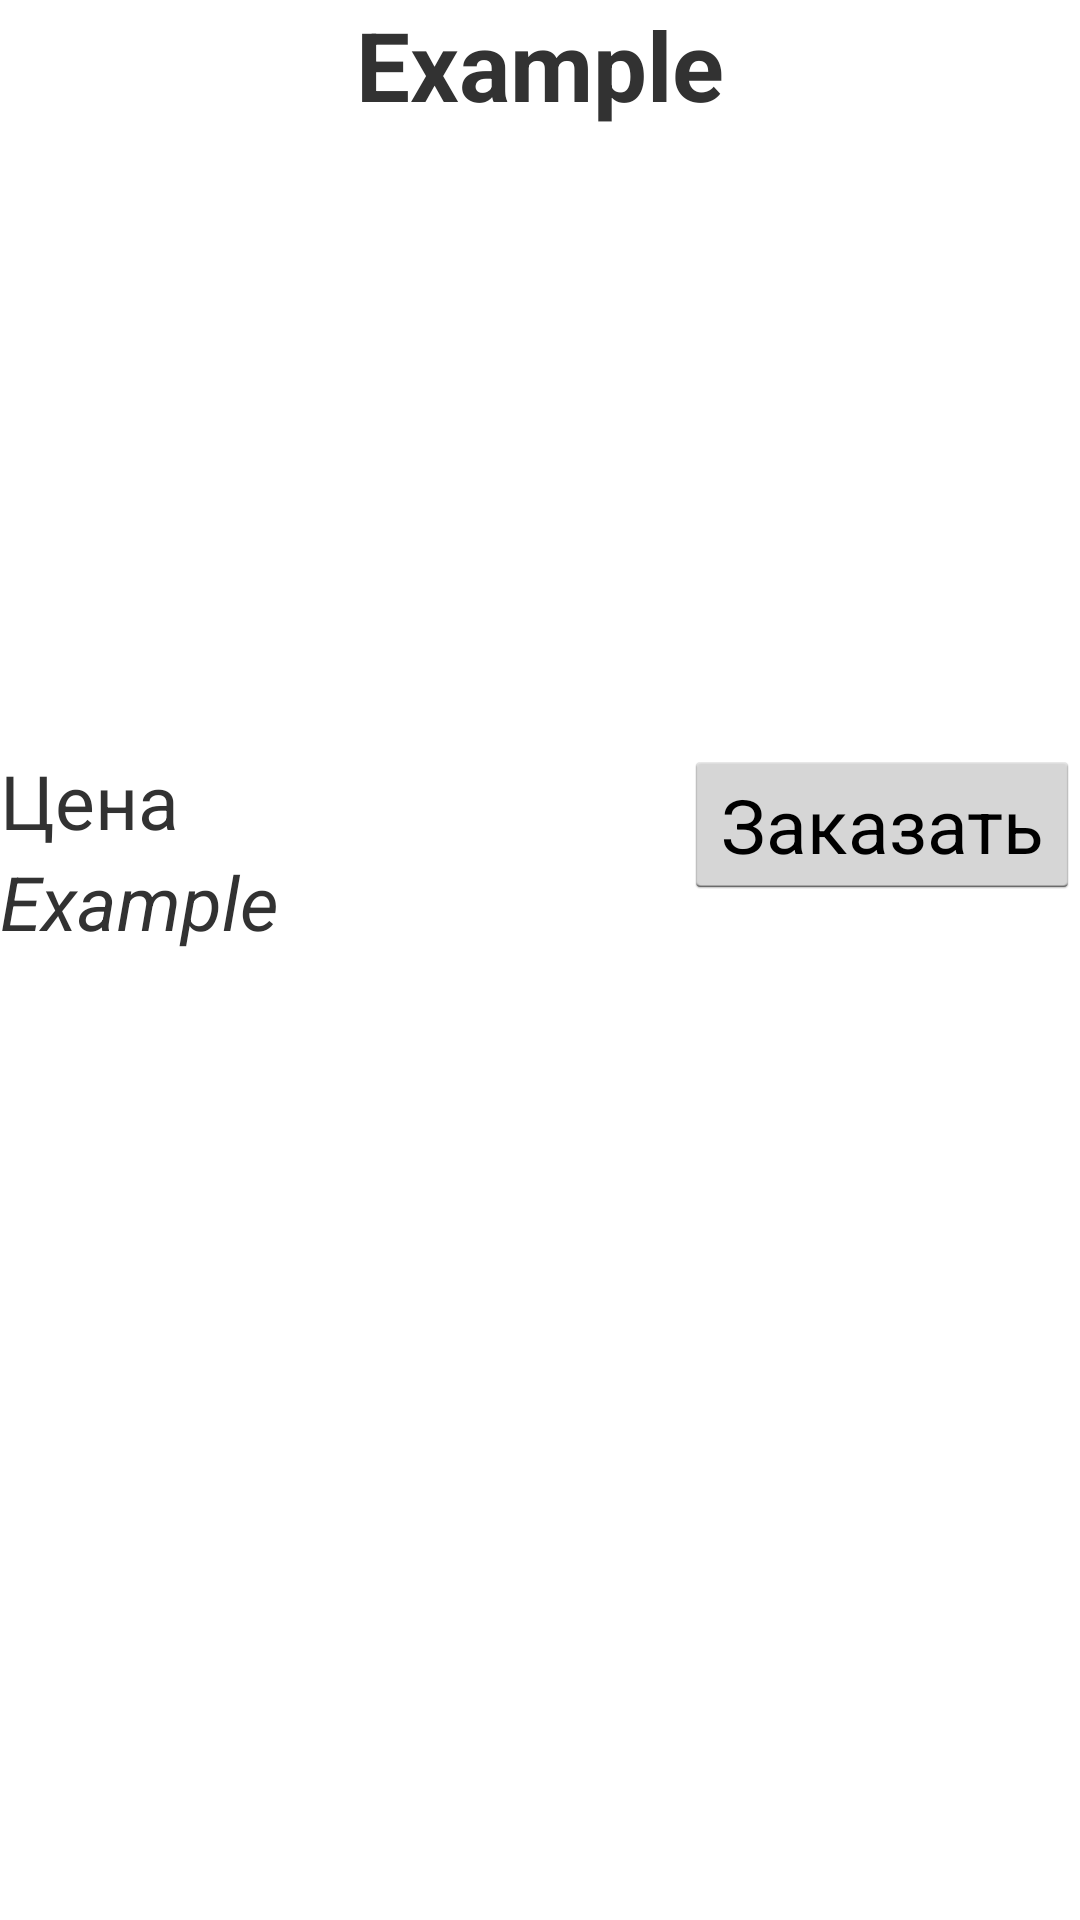

Layout XML and referenced resources for this Android screen:
<!-- AndroidManifest.xml: application theme AppTheme -->
<!-- res/layout/fragment_cuisine_detail.xml -->
<?xml version="1.0" encoding="utf-8"?>
<FrameLayout xmlns:android="http://schemas.android.com/apk/res/android"
    android:layout_width="match_parent"
    android:layout_height="match_parent"
    xmlns:tools="http://schemas.android.com/tools"
    tools:context=".fragments.MenuItemList"
    android:background="@android:color/white"
    android:id="@+id/fragment_mainLayout">

    <RelativeLayout
        android:layout_width="match_parent"
        android:layout_height="match_parent"
        android:layout_gravity="left|center_vertical">
        <TextView
            android:layout_width="fill_parent"
            android:layout_height="50dp"
            android:textStyle="bold"
            android:textSize="32sp"
            android:text="Example"
            android:gravity="center_horizontal|"
            android:id="@+id/cuisine_detail_name" />
        <ImageView
            android:id="@+id/cuisine_detail_image"
            android:layout_width="wrap_content"
            android:layout_height="200dp"
            android:layout_alignParentRight="true"
            android:layout_alignParentEnd="false"
            android:contentDescription="Image"
            android:layout_below="@+id/cuisine_detail_name"
            android:layout_alignParentLeft="true"
            android:layout_alignParentStart="true" />
        <TextView
            android:id="@+id/cuisine_detail_price"
            android:layout_width="wrap_content"
            android:layout_height="wrap_content"
            android:text="Цена"
            android:textSize="25sp"
            android:layout_below="@+id/cuisine_detail_image" />
        <Button
            android:id="@+id/cuisine_detail_button"
            android:layout_width="wrap_content"
            android:layout_height="wrap_content"
            android:text="Заказать"
            android:textSize="25sp"
            android:layout_alignTop="@+id/cuisine_detail_price"
            android:layout_alignParentRight="true"
            android:layout_alignParentEnd="true" />
        <TextView
            android:id="@+id/cuisine_detail_description"
            android:layout_width="fill_parent"
            android:layout_height="fill_parent"
            android:text="Example"
            android:textSize="25sp"
            android:textStyle="italic"
            android:layout_below="@+id/cuisine_detail_price" />

        
    </RelativeLayout>
</FrameLayout>
<!-- resources referenced by this layout -->
<resources>
  <style name="AppTheme" parent="android:Theme.Holo.Light">
          
          <item name="android:actionBarStyle">@style/MyActionBar</item>
          <item name="android:actionBarTabTextStyle">@style/MyActionBarTabText</item>
          <item name="android:popupMenuStyle">@style/MyPopupMenu</item>
          <item name="android:itemTextAppearance">@style/TextAppearance</item>
      </style>
  <style name="MyActionBar" parent="@android:style/Widget.Holo.Light.ActionBar">
          <item name="android:background">@color/orange</item>
          <item name="android:titleTextStyle">@style/MyActionBarTitleText</item>
      </style>
  <style name="MyActionBarTabText" parent="@android:style/Widget.Holo.ActionBar.TabText">
          <item name="android:textColor">@color/white</item>
      </style>
  <style name="MyPopupMenu" parent="@android:style/Widget.Holo.ListPopupWindow">
          <item name="android:popupBackground">@color/orange</item>
      </style>
  <style name="TextAppearance">
          <item name="android:textColor">@color/white</item>
      </style>
  <item name="orange" type="color">#FFFFA819</item>
  <style name="MyActionBarTitleText" parent="@android:style/TextAppearance.Holo.Widget.ActionBar.Title">
          <item name="android:textColor">@color/white</item>
      </style>
  <item name="white" type="color">#ffffffff</item>
</resources>
